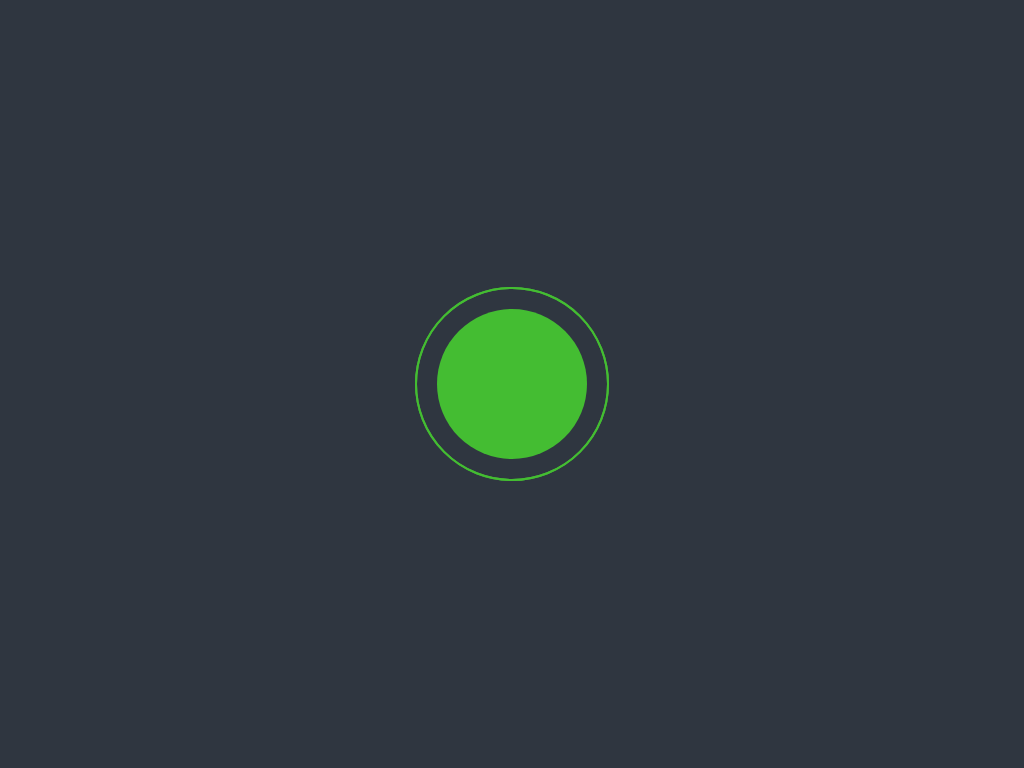

Write the HTML and CSS that draws this image.

<!-- file: index.html -->
<!DOCTYPE html>
<html lang="en">
<head>
    <meta charset="UTF-8">
    <meta http-equiv="X-UA-Compatible" content="IE=edge">
    <meta name="viewport" content="width=device-width, initial-scale=1.0">
    <title>Calling Animation CSS</title>
    <link rel="stylesheet" href="style.css">
    <script src="https://kit.fontawesome.com/fc57a8925a.js" crossorigin="anonymous"></script>

</head>
<body>

    <div class="container">
        <div class="pulse">
            <i class="fa fa-phone"></i>
        </div>
    </div>


    
</body>
</html>

/* file: style.css */
*{
    padding: 0;
    margin: 0;
    box-sizing: border-box;
}

.container{
    display: flex;
    justify-content: center;
    align-items: center;
    height: 100vh;
    background: #2f3640;
}
i{
    color: #fff;
    font-size: 3rem;
}
.pulse{
    background: #44bd32;
    height: 150px;
    width: 150px;
    border-radius: 50%;
    display: flex;
    justify-content: center;
    align-items: center;
    position: relative;
}
.pulse::before{
    content: "";
    position: absolute;
    width: calc(100% + 40px);
    height: calc(100% + 40px);
    border: 2px solid #44bd32;
    border-radius: 50%;
    animation: animate 1.5s linear infinite;
}
.pulse::after{
    content: "";
    position: absolute;
    width: calc(100% + 40px);
    height: calc(100% + 40px);
    border: 2px solid #44bd32;
    border-radius: 50%;
    animation: animate 1.5s linear infinite;
    animation-delay: 0.4s;
}
@keyframes animate{
    0%{
        transform: scale(0.5);
        opacity: 0;
    }
    50%{
        transform: scale(1);
        opacity: 1;
    }
    100%{
        transform: scale(1.4);
        opacity: 0;
}
}